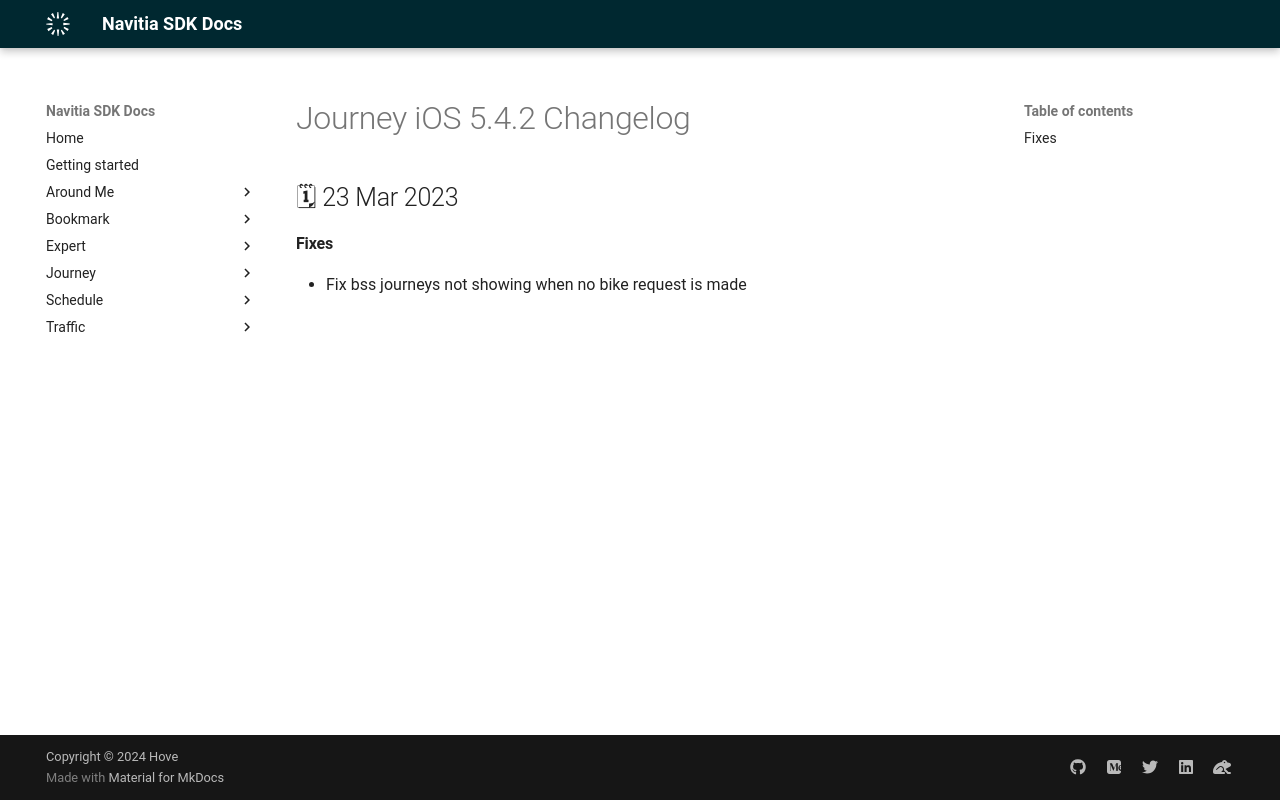

repository: hove-io/navitia_sdk_docs · page: journey/ios/releases/5.4.2/index.html · generator: mkdocs

---
title: Journey iOS 5.4.2 - Changelog - Navitia SDK Docs
---

# Journey iOS 5.4.2 Changelog

<h2>🗓 23 Mar 2023</h2>

#### Fixes
- Fix bss journeys not showing when no bike request is made
